Labelled photos from "dataset", an image-classification folder in ivanarturo96/SRB_CNN_detection. The possible labels are: NO SRB, SRB.

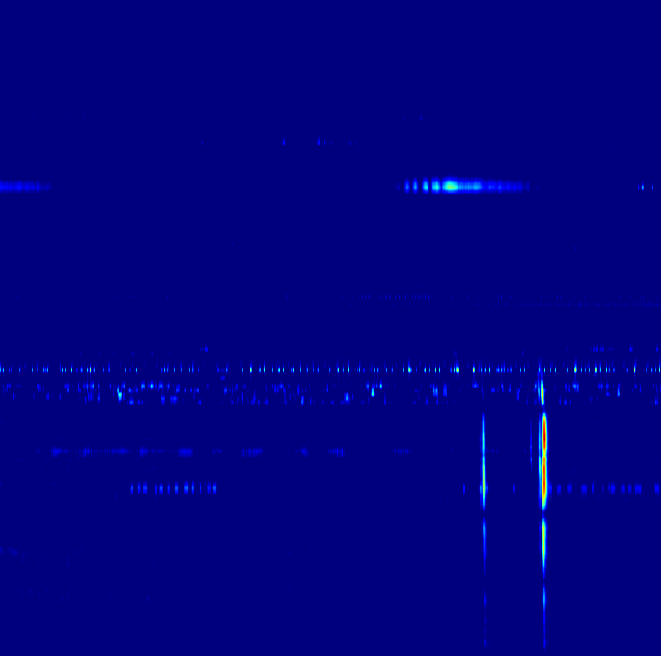
Label: SRB

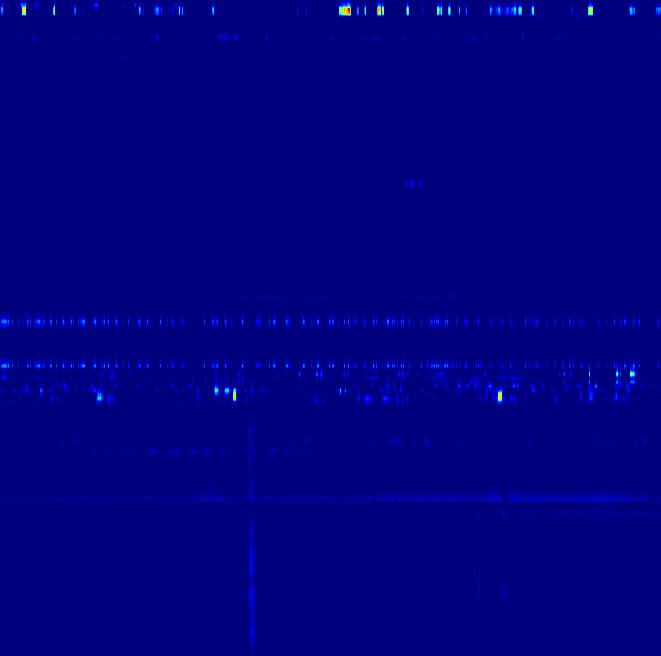
Label: SRB

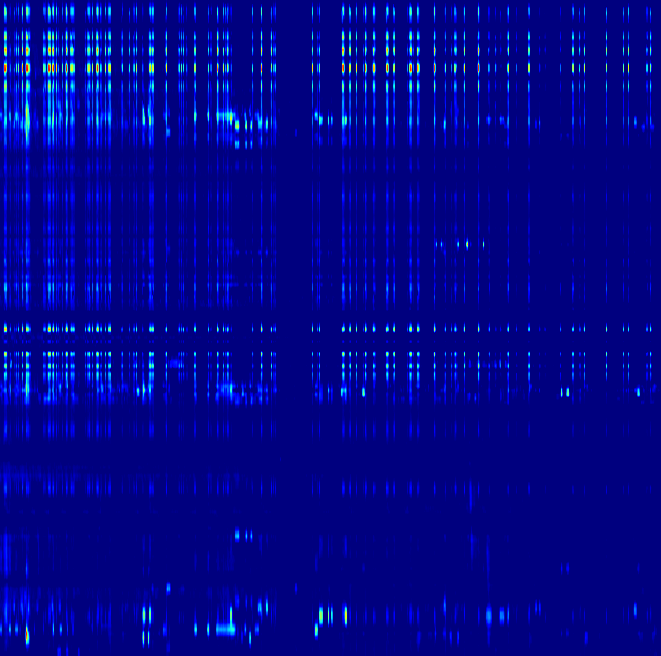
Label: NO SRB

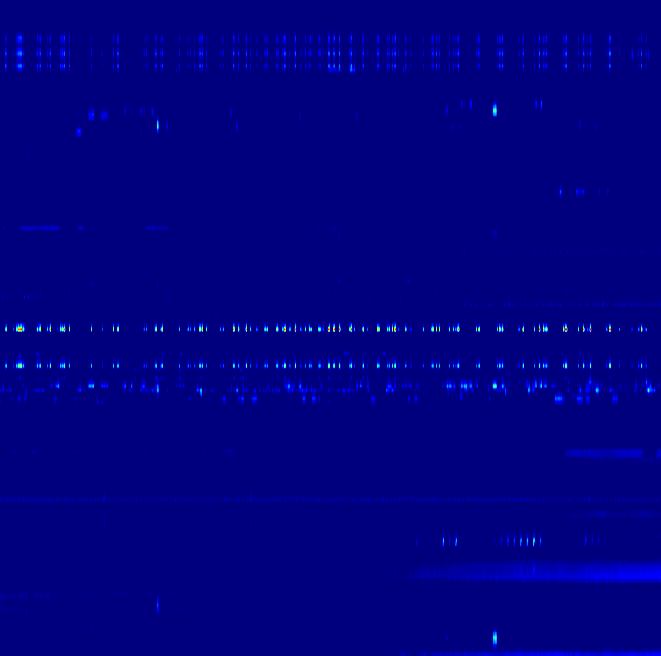
Label: NO SRB

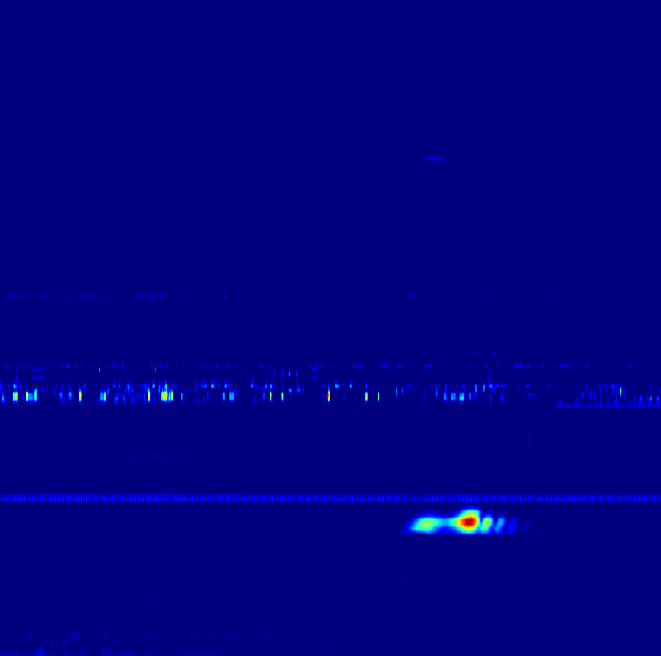
Label: NO SRB

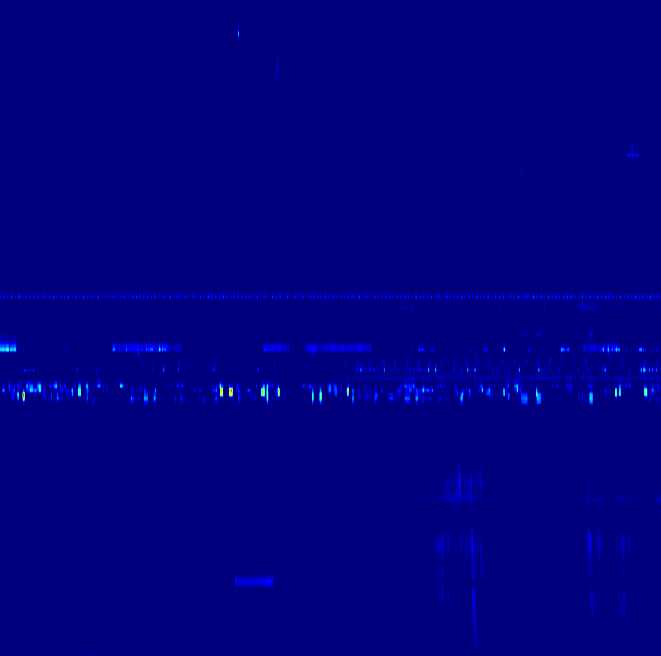
Label: SRB
